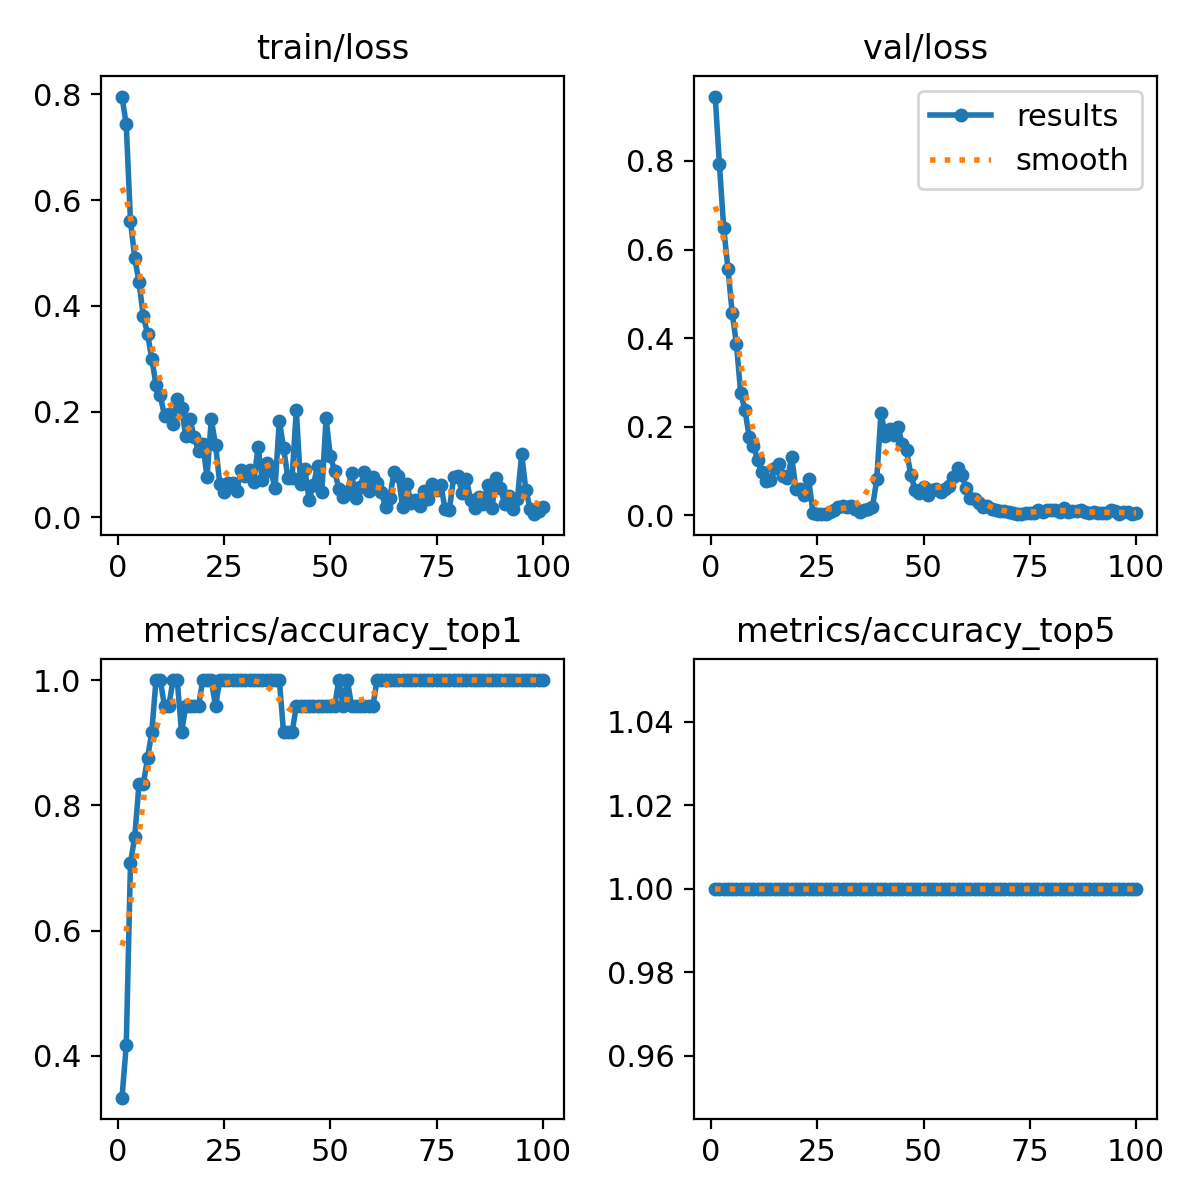

Source data for this figure (header and first rows):
epoch, time, train/loss, metrics/accuracy_top1, metrics/accuracy_top5, val/loss, lr/pg0, lr/pg1, lr/pg2
1, 0.4313, 0.7956, 0.3333, 1, 0.9455, 6.668e-05, 6.668e-05, 6.668e-05
2, 0.8897, 0.7428, 0.4167, 1, 0.7925, 0.0001485, 0.0001485, 0.0001485
3, 1.345, 0.5595, 0.7083, 1, 0.6492, 0.0002288, 0.0002288, 0.0002288
4, 1.771, 0.4906, 0.75, 1, 0.5571, 0.0003073, 0.0003073, 0.0003073
5, 2.189, 0.4452, 0.8333, 1, 0.4566, 0.0003842, 0.0003842, 0.0003842
6, 2.601, 0.3812, 0.8333, 1, 0.3874, 0.0004595, 0.0004595, 0.0004595
7, 3.004, 0.3474, 0.875, 1, 0.275, 0.0005331, 0.0005331, 0.0005331
8, 3.406, 0.3001, 0.9167, 1, 0.2381, 0.0006051, 0.0006051, 0.0006051
9, 3.832, 0.2506, 1, 1, 0.176, 0.0006754, 0.0006754, 0.0006754
10, 4.243, 0.231, 1, 1, 0.1561, 0.0007441, 0.0007441, 0.0007441
11, 4.661, 0.1919, 0.9583, 1, 0.1244, 0.0008111, 0.0008111, 0.0008111
12, 5.056, 0.1956, 0.9583, 1, 0.0967, 0.0008764, 0.0008764, 0.0008764
13, 5.437, 0.1768, 1, 1, 0.07696, 0.0009401, 0.0009401, 0.0009401
14, 5.847, 0.223, 1, 1, 0.07903, 0.001002, 0.001002, 0.001002
15, 6.265, 0.2075, 0.9167, 1, 0.1056, 0.001063, 0.001063, 0.001063
16, 6.652, 0.1532, 0.9583, 1, 0.1153, 0.001121, 0.001121, 0.001121
17, 7.044, 0.1852, 0.9583, 1, 0.08818, 0.001178, 0.001178, 0.001178
18, 7.442, 0.1511, 0.9583, 1, 0.0832, 0.001234, 0.001234, 0.001234
19, 7.838, 0.1263, 0.9583, 1, 0.131, 0.001288, 0.001288, 0.001288
20, 8.25, 0.1394, 1, 1, 0.05868, 0.00134, 0.00134, 0.00134
21, 8.644, 0.076, 1, 1, 0.05844, 0.001337, 0.001337, 0.001337
22, 9.058, 0.1855, 1, 1, 0.0467, 0.00132, 0.00132, 0.00132
23, 9.466, 0.1369, 0.9583, 1, 0.08084, 0.001304, 0.001304, 0.001304
24, 9.876, 0.06377, 1, 1, 0.0048, 0.001287, 0.001287, 0.001287
25, 10.29, 0.04717, 1, 1, 0.00272, 0.001271, 0.001271, 0.001271
26, 10.69, 0.06505, 1, 1, 0.00233, 0.001254, 0.001254, 0.001254
27, 11.1, 0.06564, 1, 1, 0.00333, 0.001238, 0.001238, 0.001238
28, 11.56, 0.04937, 1, 1, 0.00764, 0.001221, 0.001221, 0.001221
29, 11.96, 0.0894, 1, 1, 0.01241, 0.001205, 0.001205, 0.001205
30, 12.39, 0.07753, 1, 1, 0.01792, 0.001188, 0.001188, 0.001188
31, 12.78, 0.08882, 1, 1, 0.0211, 0.001172, 0.001172, 0.001172
32, 13.22, 0.06727, 1, 1, 0.0194, 0.001155, 0.001155, 0.001155
33, 13.66, 0.133, 1, 1, 0.02141, 0.001139, 0.001139, 0.001139
34, 14.09, 0.07012, 1, 1, 0.01399, 0.001122, 0.001122, 0.001122
35, 14.49, 0.1018, 1, 1, 0.00801, 0.001106, 0.001106, 0.001106
36, 14.9, 0.088, 1, 1, 0.01137, 0.001089, 0.001089, 0.001089
37, 15.39, 0.05592, 1, 1, 0.01427, 0.001073, 0.001073, 0.001073
38, 15.78, 0.1828, 1, 1, 0.01825, 0.001056, 0.001056, 0.001056
39, 16.18, 0.132, 0.9167, 1, 0.08112, 0.00104, 0.00104, 0.00104
40, 16.58, 0.07481, 0.9167, 1, 0.2319, 0.001023, 0.001023, 0.001023
41, 16.94, 0.07487, 0.9167, 1, 0.1788, 0.001007, 0.001007, 0.001007
42, 17.32, 0.2025, 0.9583, 1, 0.1958, 0.0009904, 0.0009904, 0.0009904
43, 17.7, 0.06239, 0.9583, 1, 0.1807, 0.0009739, 0.0009739, 0.0009739
44, 18.08, 0.09168, 0.9583, 1, 0.1988, 0.0009574, 0.0009574, 0.0009574
45, 18.47, 0.03332, 0.9583, 1, 0.1611, 0.0009409, 0.0009409, 0.0009409
46, 18.84, 0.0611, 0.9583, 1, 0.1462, 0.0009244, 0.0009244, 0.0009244
47, 19.23, 0.09637, 0.9583, 1, 0.09131, 0.0009078, 0.0009078, 0.0009078
48, 19.62, 0.04867, 0.9583, 1, 0.05742, 0.0008913, 0.0008913, 0.0008913
49, 20, 0.1871, 0.9583, 1, 0.05089, 0.0008748, 0.0008748, 0.0008748
50, 20.38, 0.1157, 0.9583, 1, 0.06467, 0.0008583, 0.0008583, 0.0008583
51, 20.76, 0.08793, 0.9583, 1, 0.04661, 0.0008418, 0.0008418, 0.0008418
52, 21.16, 0.05434, 1, 1, 0.05754, 0.0008253, 0.0008253, 0.0008253
53, 21.57, 0.03908, 0.9583, 1, 0.05888, 0.0008088, 0.0008088, 0.0008088
54, 21.94, 0.04809, 1, 1, 0.05178, 0.0007923, 0.0007923, 0.0007923
55, 22.34, 0.08349, 0.9583, 1, 0.05933, 0.0007758, 0.0007758, 0.0007758
56, 22.76, 0.03592, 0.9583, 1, 0.06511, 0.0007593, 0.0007593, 0.0007593
57, 23.13, 0.05663, 0.9583, 1, 0.08716, 0.0007428, 0.0007428, 0.0007428
58, 23.5, 0.0852, 0.9583, 1, 0.1076, 0.0007263, 0.0007263, 0.0007263
59, 23.89, 0.05051, 0.9583, 1, 0.09101, 0.0007098, 0.0007098, 0.0007098
60, 24.28, 0.07722, 0.9583, 1, 0.06171, 0.0006933, 0.0006933, 0.0006933
... 40 more rows
